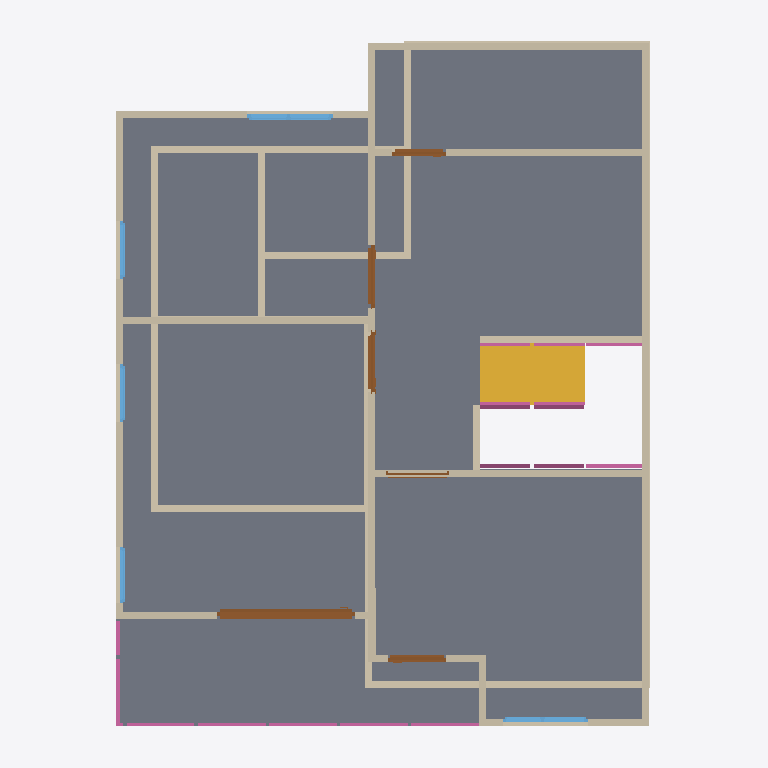
Plan cut of the same IFC building model at storey '2F' (level 3.00 m, cut at 4.40 m), seen from above with north up, elements coloured by IFC class: 29 walls (beige), 10 railings (pink), 6 doors (brown), 5 windows (light blue), 2 slabs (grey), 1 stair flight (yellow). Cut surfaces are drawn darker.
Extent 10.0 m × 10.0 m × 7.1 m (x, y, z). Storeys (3): GF at 0.00 m; 2F at 3.00 m; Roof at 6.00 m. Elements (72): 31 IfcWall, 12 IfcRailing, 10 IfcDoor, 9 IfcWindow, 6 IfcSlab, 2 IfcStairFlight, 1 IfcCovering, 1 IfcRoof.

HEADER;
FILE_DESCRIPTION(('ViewDefinition[DesignTransferView]'),'2;1');
FILE_NAME('s04-activity.ifc','2026-10-05T21:59:31+08:00',(''),(''),'IfcOpenShell 0.8.5-post1','Bonsai 0.8.5-post1','Nobody');
FILE_SCHEMA(('IFC4'));
ENDSEC;
DATA;
#1=IFCPROJECT('2r4wQLs6P0N8jy2G8HHVC5',$,'My Project',$,$,$,$,(#10,#22),#5);
#27=IFCSITE('2vjumxn5nCOO9dY8BD$BRA',$,'My Site',$,$,#50,$,$,$,$,$,$,$,$);
#33=IFCBUILDING('3QIlSgogjEZvNrE0mwOHJ2',$,'My Building',$,$,#56,$,$,$,$,$,$);
#39=IFCBUILDINGSTOREY('0xgiTH3Ar5VP7Ld4aKID2e',$,'2F',$,$,#6302,$,$,$,$);
#63=IFCBUILDINGSTOREY('2ccXb_duH7o9jF8vlsl9yv',$,'GF',$,$,#79,$,$,$,$);
#11644=IFCBUILDINGSTOREY('0yssnbrVv7DvfvAwsDYkl$',$,'Roof',$,$,#11665,$,$,$,$);
#11733=IFCSLAB('39GGDTA2j3JPD8asZ3mWeb',$,'Slab',$,$,#11740,#11747,$,$);
#14280=IFCSLAB('2e0TjOD_z7meNitjPP4KOZ',$,'Slab',$,$,#14287,#14294,$,$);
#12597=IFCSTAIRFLIGHT('1S7Btw8851lBJsgAo2OAG8',$,'StairFlight',$,$,#12935,#12606,$,8,7,0.13678929209709167,0.25,.STRAIGHT.);
#6434=IFCWALL('2n0lO6d3nAn8cVn80c$Ncn',$,'Wall',$,$,#7123,#6440,$,$);
#6534=IFCWALL('07vtuDtCf94OLNxxnX3ODW',$,'Wall',$,$,#6923,#6540,$,$);
#7311=IFCWALL('1qaBC7WDHEuPTtC1Mh$uIE',$,'Wall',$,$,#7322,#7317,$,$);
#309=IFCWALL('0OqjWDSeH2z9fLHYTEpacK',$,'Wall',$,$,#584,#315,$,$);
#6459=IFCWALL('2YBeM8xfH8ixRUycH3zYnH',$,'Wall',$,$,#6832,#6465,$,$);
#127=IFCWALL('2Cn0ZJ1NPAiO6INOyvZ4z1',$,'Wall',$,$,#1222,#135,$,$);
#7457=IFCWALL('2BNzocxuXBf8oARcbhay6k',$,'Wall',$,$,#7458,#7468,$,$);
#7349=IFCWALL('3HQLvBro93kgUKgzOvtxjt',$,'Wall',$,$,#11764,#7355,$,$);
#284=IFCWALL('22EuEv$3rCIeAisBDMb4Py',$,'Wall',$,$,#295,#290,$,$);
#7507=IFCWALL('29wEP55Sb3JBCokt$v23un',$,'Wall',$,$,#7536,#7518,$,$);
#334=IFCWALL('3UeDl5PlvEIRDs8fFTHJiG',$,'Wall',$,$,#616,#340,$,$);
#6509=IFCWALL('0DNkelewzF4hV96jId99ea',$,'Wall',$,$,#7265,#6515,$,$);
#10152=IFCDOOR('2QlC89kxLB5OZpn11iG52V',$,'Door',$,$,#10331,#10161,$,2.0,1.9485057592391968,$,.SLIDING_TO_RIGHT.,$);
#792=IFCWALL('3Oe$OXgkjBpgwfbC_1ovV0',$,'Wall',$,$,#834,#798,$,$);
#14136=IFCWALL('1rf$amGUjF8OImgwSqKoCS',$,'Wall',$,$,#14148,#14143,$,$);
#887=IFCWALL('0KW2GcNHvAlO1PR0fN9ID5',$,'Wall',$,$,#1176,#893,$,$);
#6659=IFCWALL('2UVD33hez6DAojbMx7K9T$',$,'Wall',$,$,#7078,#6665,$,$);
#6559=IFCWALL('3VQeM5pAvAbgnEq$l0Z5vb',$,'Wall',$,$,#6955,#6565,$,$);
#662=IFCWALL('257eSu1qXE3w3M_VVAqKjk',$,'Wall',$,$,#673,#668,$,$);
#862=IFCWALL('3D9tvttJTDPAcnFNqM0194',$,'Wall',$,$,#1099,#868,$,$);
#259=IFCWALL('36XgyHk7T0$vr5Lzc9NmIL',$,'Wall',$,$,#525,#265,$,$);
#209=IFCWALL('0ZrUOQrybEHfxJwNJzTlG4',$,'Wall',$,$,#220,#215,$,$);
#359=IFCWALL('3j5AxLy5nABfEEbLXBChnd',$,'Wall',$,$,#648,#365,$,$);
#11007=IFCWINDOW('0$GHqBVJb4tQEqhCeHb0z5',$,'Window',$,$,#11376,#11016,$,0.8999999761581421,1.1992838382720947,$,.DOUBLE_PANEL_VERTICAL.,$);
#234=IFCWALL('3rud58KvD2UBDwbIP9tvRL',$,'Wall',$,$,#493,#240,$,$);
#6484=IFCWALL('2F0TljTJ15OBloJv$VbuuP',$,'Wall',$,$,#7283,#6490,$,$);
#14175=IFCWALL('0t7u2AOGbCDfNqLFewI$FA',$,'Wall',$,$,#14247,#14181,$,$);
#6634=IFCWALL('1tQABdzfDFp81d31EuxEFt',$,'Wall',$,$,#6645,#6640,$,$);
#9231=IFCDOOR('1FLqoNDz95aeto7Lv6Lwj4',$,'Door',$,$,#9544,#9240,$,2.0,0.8808879852294922,$,.SINGLE_SWING_LEFT.,$);
#8786=IFCDOOR('0xKMT5$jH0kQkEoWyBoS9V',$,'Door',$,$,#9129,#8795,$,2.0,0.8472099900245667,$,.SINGLE_SWING_RIGHT.,$);
#9680=IFCWINDOW('1FyMmMI8XBYwuI$ZXvxDZ6',$,'Window',$,$,#10049,#9689,$,0.8999999761581421,1.197336196899414,$,.DOUBLE_PANEL_VERTICAL.,$);
#12056=IFCRAILING('11Kl3b77z7QehhNMUK1n4G',$,'Railing',$,$,#12082,#12065,$,$);
#12104=IFCRAILING('1ZmiHMBsj2AeKQRW_Y7T_U',$,'Railing',$,$,#12266,#12117,$,$);
#8444=IFCDOOR('1gsS$74ib4XfDXW_l4P9mz',$,'Door',$,$,#11759,#8453,$,2.0,0.8091129064559937,$,.DOUBLE_SWING_RIGHT.,$);
#12878=IFCRAILING('0JZgF8eC11Nwxi5NQDSl60',$,'Railing',$,'FRAMELESS_PANEL',#14217,#12887,$,.USERDEFINED.);
#13071=IFCRAILING('1ZiStTok54GxngNvymkH0l',$,'Railing',$,'FRAMELESS_PANEL',#14222,#13084,$,.USERDEFINED.);
#12450=IFCRAILING('04wiTgEpv86eDAL3h4gt3s',$,'Railing',$,'FRAMELESS_PANEL',#12507,#12459,$,.USERDEFINED.);
#7699=IFCDOOR('0QEfC_KQrAyOfvThZGsaCL',$,'Door',$,$,#8012,#7708,$,2.0,0.7715138792991638,$,.SINGLE_SWING_LEFT.,$);
#6609=IFCWALL('0zsKH_cIr0RRYcTU583u25',$,'Wall',$,$,#7019,#6615,$,$);
#6584=IFCWALL('3R$npDHGrABvgTAZYFXUkt',$,'Wall',$,$,#6987,#6590,$,$);
#13569=IFCRAILING('0INjOhbvXE_BMmLnQ0Wlf0',$,'Railing',$,'FRAMELESS_PANEL',#13570,#13582,$,$);
#13590=IFCRAILING('2WFewPOSvF5gXGQHfzEqcS',$,'Railing',$,'FRAMELESS_PANEL',#14227,#13603,$,.USERDEFINED.);
#10668=IFCWINDOW('23ylUxkgf71Rjqiv4GSohf',$,'Window',$,$,#10871,#10677,$,0.8999999761581421,0.8116542100906372,$,.SINGLE_PANEL.,$);
#11458=IFCWINDOW('1AwoxQmRb5RwHUzsTTN94r',$,'Window',$,$,#11769,#11467,$,0.8999999761581421,0.8116542100906372,$,$,$);
#10413=IFCWINDOW('0dHu$wCk5BDB8SbHxJ$PRK',$,'Window',$,$,#10586,#10422,$,0.8999999761581421,0.7986706495285034,$,.SINGLE_PANEL.,$);
#13759=IFCRAILING('13CtVog_nDk9FbaYxydnXy',$,'Railing',$,'FRAMELESS_PANEL',#14232,#13772,$,.USERDEFINED.);
#12178=IFCRAILING('2HiW6GWhP1_xHBf1OtMJfq',$,'Railing',$,'FRAMELESS_PANEL',#12271,#12187,$,.USERDEFINED.);
#687=IFCWALL('3jD3dxZbz0pQPYH68ehRsN',$,'Wall',$,$,#698,#693,$,$);
#8121=IFCDOOR('0EVU2wAwbB0OSqnEuYU8jV',$,'Door',$,$,#8342,#8130,$,2.0,0.8808879852294922,$,.DOUBLE_SWING_RIGHT.,$);
#13707=IFCRAILING('2RLyWmqov8NwLsWnXj9MQd',$,'Railing',$,'FRAMELESS_PANEL',#13758,#13716,$,.USERDEFINED.);
ENDSEC;
